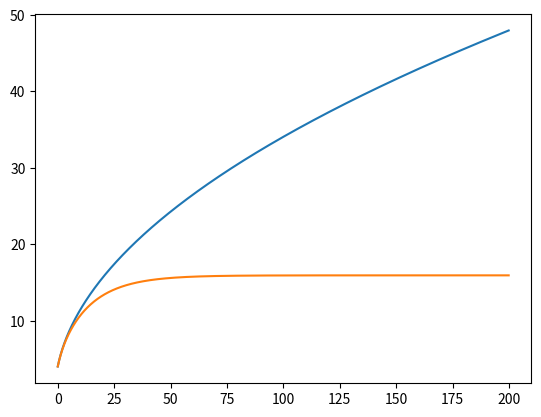

This chart was generated by the following Python code:
import matplotlib.pyplot as plt 
import numpy as np

n =  2000
t =  np.zeros(n)
v =  np.zeros(n)
vd = np.zeros(n)

m = 70
P = 400
dt = 0.1

v[0]  = 4
vd[0] = 4
t[0]  = 0
C = 0.5
A = 0.33
rho = 1.2

for i in range(n-1):
    v[i+1]  = v[i] + (P/(m*v[i])) * dt 
    vd[i+1] = vd[i] + (P/(m*vd[i])) * dt - ((C*rho*A*(vd[i])**2) / (2*m)) * dt 
    t[i+1]  = t[i] + dt 

plt.plot(t,v) 
plt.plot(t,vd) 
plt.pause(0.01)
plt.show()

